Run: headless pygame with SDL's dummy video driver; simulated clock (each Clock.tick advances the game by its frame time, no real sleeping); random seed 0; keys injected as events and as key.get_pressed() state; no mouse input.
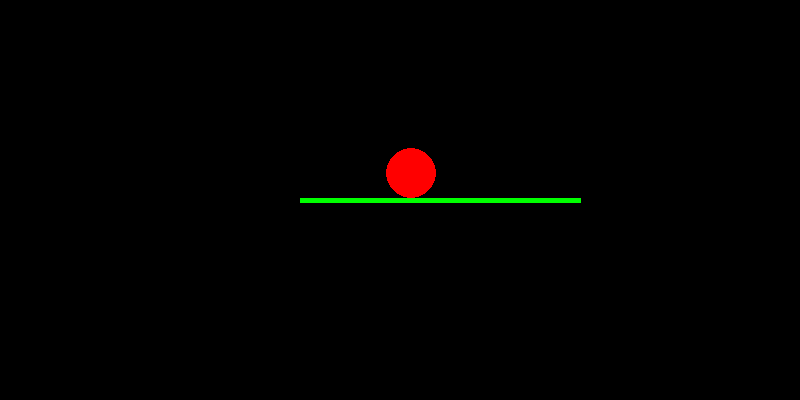
Frame 1 of 4 · flips 1–60 · no input
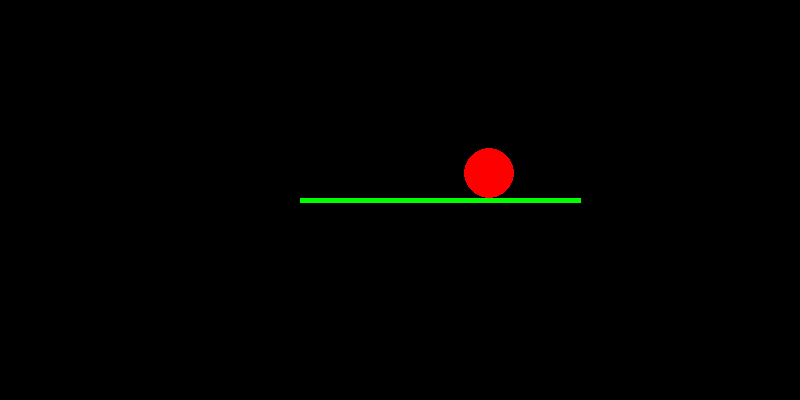
Frame 2 of 4 · flips 61–180 · tapped SPACE, RETURN · held RIGHT (→), D
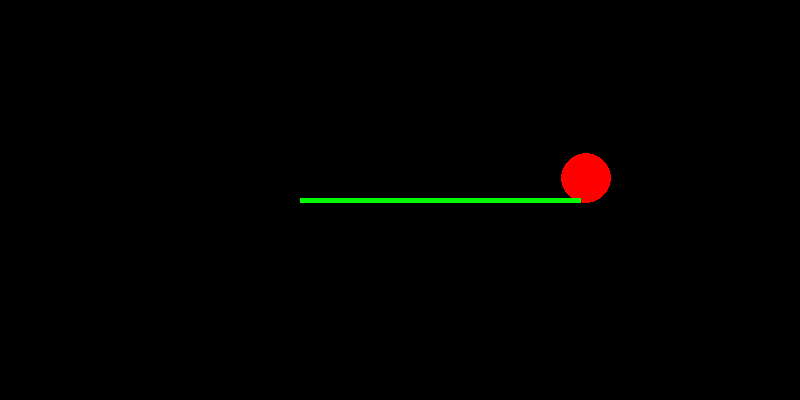
Frame 3 of 4 · flips 181–300 · held DOWN (↓), S
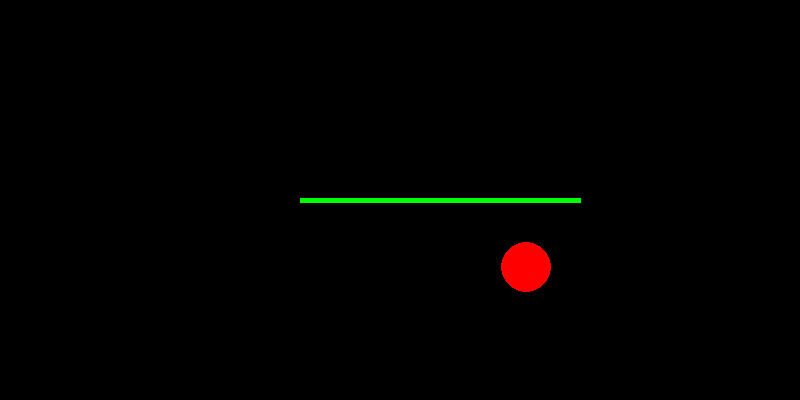
Frame 4 of 4 · flips 301–420 · held LEFT (←), A, UP (↑), W

The pygame program that drew these frames:

import pygame
from pygame.math import Vector2
import time


gravity = 9.8

velocity = 2
a = 20

lateral_speed = 0.5

pos = Vector2(400,173)

is_falling = False

def main():

    global pos, gravity, velocity, lateral_speed, is_falling
    clock = pygame.time.Clock()
    
    pygame.init()
    

    # screen size variables
    SCREEN_WIDTH = 800
    SCREEN_HEIGHT = 400

    # Screen
    screen = pygame.display.set_mode((SCREEN_WIDTH, SCREEN_HEIGHT))
    run = True

    # Game loop
    while run:
        
        # initialize clock. used later in the loop.
        delta_time = clock.tick(60)    
        time_step = delta_time/1000
        
        # screen
        screen.fill((0,0,0))
            
            
        
        # Loop for handling game exit
        for event in pygame.event.get():
            if event.type == pygame.QUIT:
                run = False
                
        
        # check if end of line
        
        # update position
        
        if(is_falling == False):

            velocity += a * time_step
        
            # use new equation to update position
            pos[0] += velocity * time_step
            
            if pos[0] > 600:
                is_falling = True
                #break
 
        
        
        
        # apply gravity
        if is_falling == True:
                
    
            # update position
            gravity  += gravity * time_step
            
            # use new equation to update position
            pos[1] += gravity * time_step
            
            time.sleep(0.1)
            pos[0] -= lateral_speed
            
 
        # draw circle
        pygame.draw.circle(screen, (255,0,0), (pos), 25)
        
        pygame.draw.line(screen, (0,255,0), (300, 200), (580, 200), 5)

        # updates screen   
        pygame.display.update()
        
        
    # Quit method is out of the loop since run = False   
    pygame.quit()
    
main()
